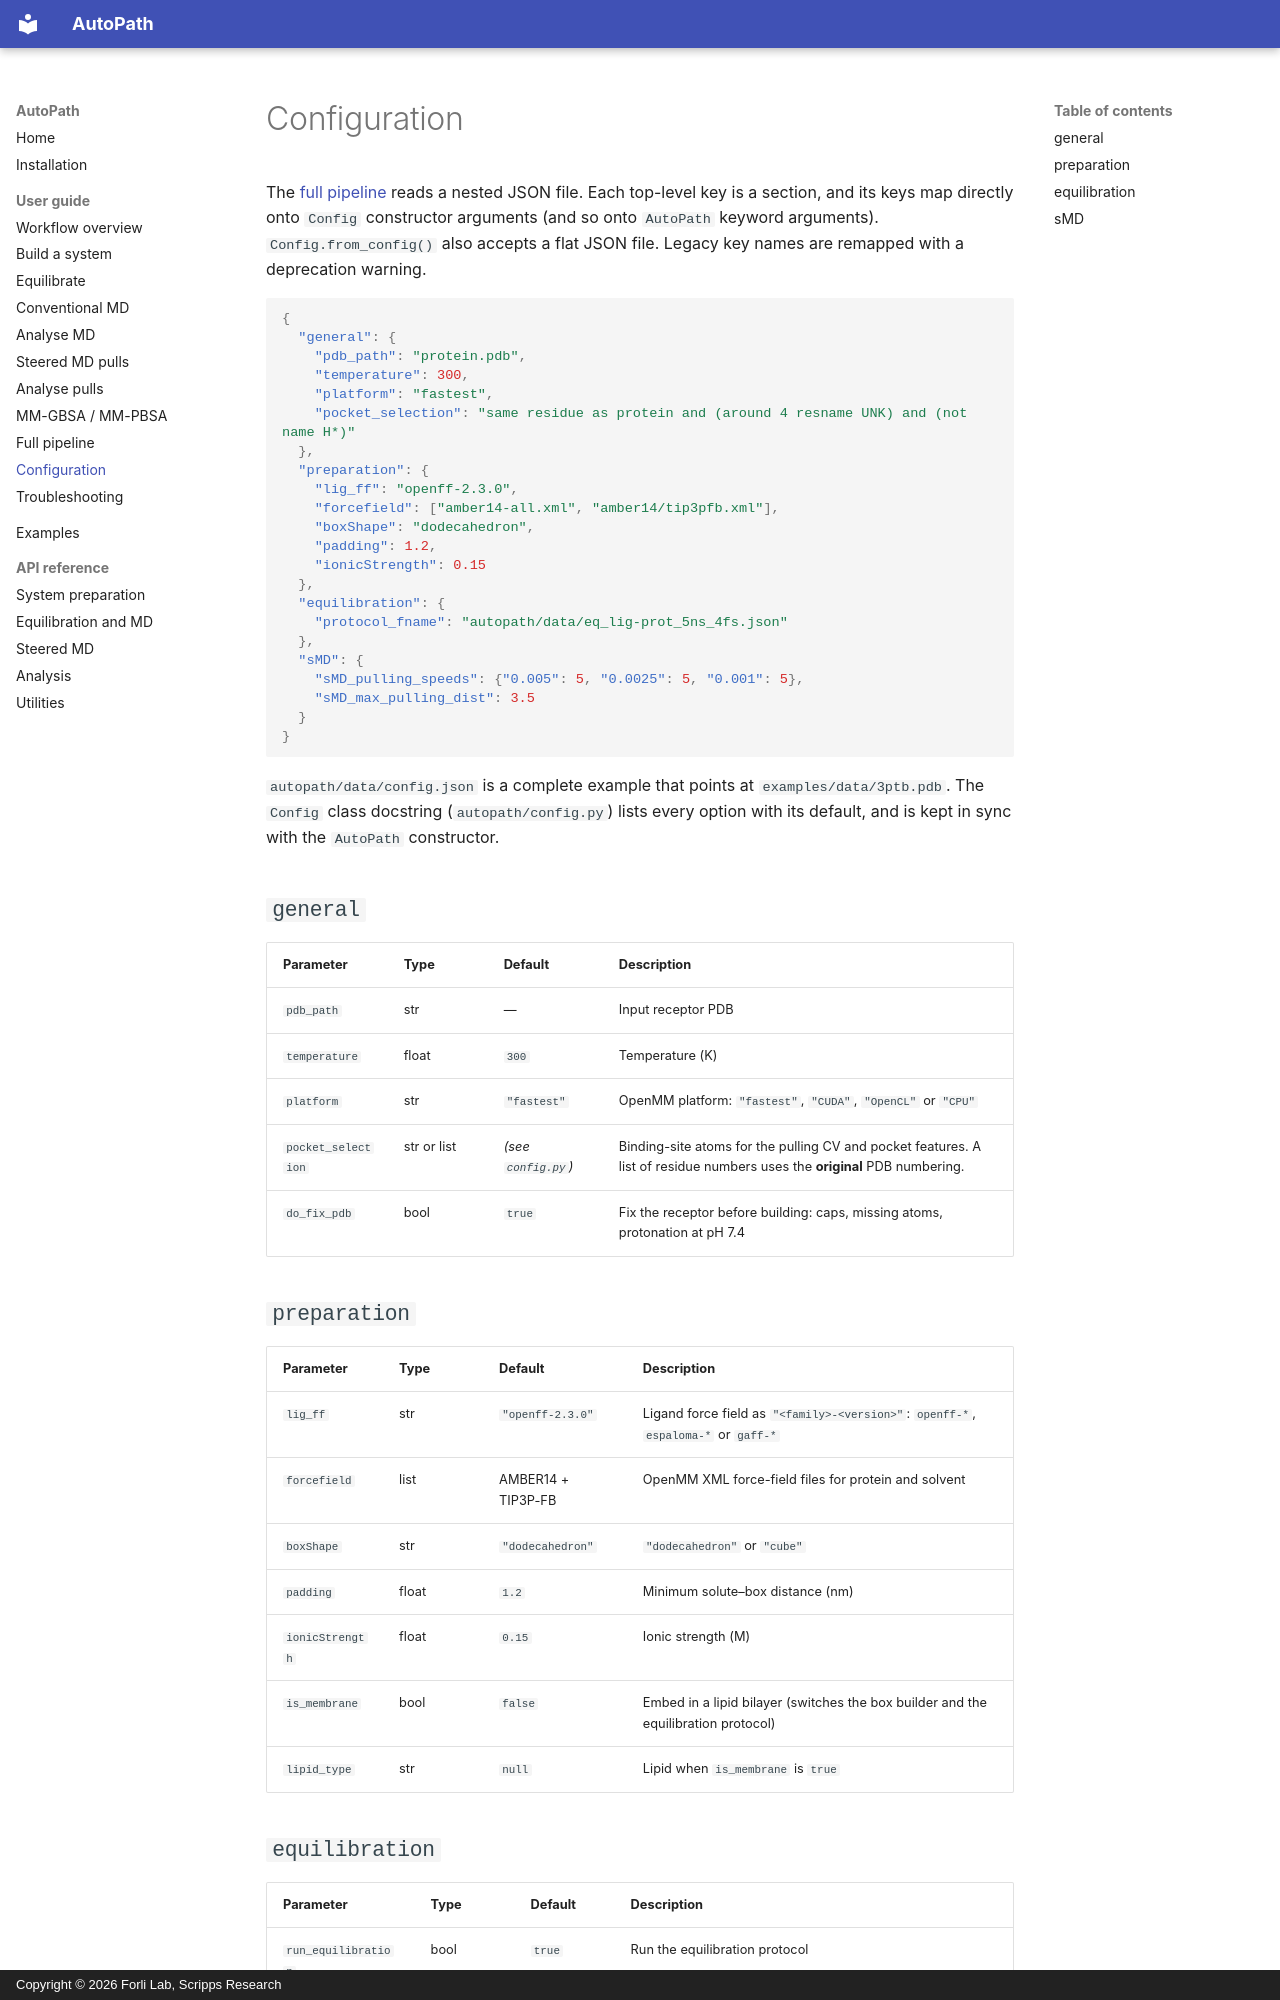

repository: forlilab/autopath · page: guide/configuration/index.html · generator: mkdocs · copyright: Copyright © 2026 Forli Lab, Scripps Research

# Configuration

The [full pipeline](pipeline.md) reads a nested JSON file. Each top-level key is a section, and its keys map directly onto `Config` constructor arguments (and so onto `AutoPath` keyword arguments). `Config.from_config()` also accepts a flat JSON file. Legacy key names are remapped with a deprecation warning.

```json
{
  "general": {
    "pdb_path": "protein.pdb",
    "temperature": 300,
    "platform": "fastest",
    "pocket_selection": "same residue as protein and (around 4 resname UNK) and (not name H*)"
  },
  "preparation": {
    "lig_ff": "openff-2.3.0",
    "forcefield": ["amber14-all.xml", "amber14/tip3pfb.xml"],
    "boxShape": "dodecahedron",
    "padding": 1.2,
    "ionicStrength": 0.15
  },
  "equilibration": {
    "protocol_fname": "autopath/data/eq_lig-prot_5ns_4fs.json"
  },
  "sMD": {
    "sMD_pulling_speeds": {"0.005": 5, "0.0025": 5, "0.001": 5},
    "sMD_max_pulling_dist": 3.5
  }
}
```

`autopath/data/config.json` is a complete example that points at `examples/data/3ptb.pdb`. The `Config` class docstring (`autopath/config.py`) lists every option with its default, and is kept in sync with the `AutoPath` constructor.

## `general`

| Parameter | Type | Default | Description |
|---|---|---|---|
| `pdb_path` | str | — | Input receptor PDB |
| `temperature` | float | `300` | Temperature (K) |
| `platform` | str | `"fastest"` | OpenMM platform: `"fastest"`, `"CUDA"`, `"OpenCL"` or `"CPU"` |
| `pocket_selection` | str or list | *(see `config.py`)* | Binding-site atoms for the pulling CV and pocket features. A list of residue numbers uses the **original** PDB numbering. |
| `do_fix_pdb` | bool | `true` | Fix the receptor before building: caps, missing atoms, protonation at pH 7.4 |

## `preparation`

| Parameter | Type | Default | Description |
|---|---|---|---|
| `lig_ff` | str | `"openff-2.3.0"` | Ligand force field as `"<family>-<version>"`: `openff-*`, `espaloma-*` or `gaff-*` |
| `forcefield` | list | AMBER14 + TIP3P-FB | OpenMM XML force-field files for protein and solvent |
| `boxShape` | str | `"dodecahedron"` | `"dodecahedron"` or `"cube"` |
| `padding` | float | `1.2` | Minimum solute–box distance (nm) |
| `ionicStrength` | float | `0.15` | Ionic strength (M) |
| `is_membrane` | bool | `false` | Embed in a lipid bilayer (switches the box builder and the equilibration protocol) |
| `lipid_type` | str | `null` | Lipid when `is_membrane` is `true` |
